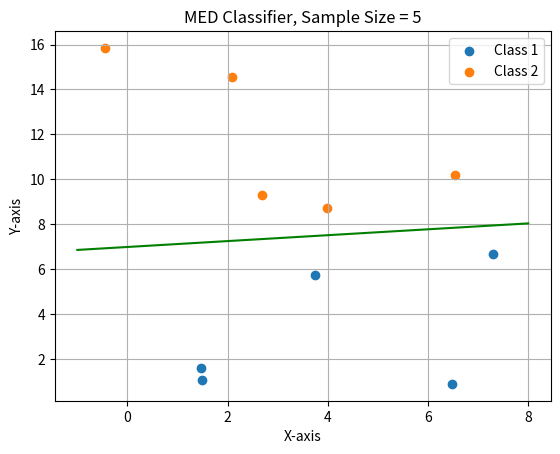

Write the Python code that produced this figure.
import numpy as np
import matplotlib.pyplot as plt

############################################################################

# Exercise 1

# seeding the random number generator with a fixed value so the
# same random array is generated each time
np.random.seed(1)

samples = 5

# defining the class mean and covariances as per the definition
mean_class1 = np.array([4, 7])
mean_class2 = np.array([5, 10])

covariance_class1 = np.array([[9,3],
                              [3,10]])

covariance_class2 = np.array([[7,0],
                              [0,16]])

# function to determine the Gaussian PDF values
def gaussian_pdf(x, mean, covariance):
    n = mean.shape[0]
    det_cov = np.linalg.det(covariance)
    inv_cov = np.linalg.inv(covariance)
    diff = x - mean
    exponent = -0.5 * np.sum(diff @ inv_cov * diff, axis=2)
    return (1.0 / (2 * np.pi * np.sqrt(det_cov))) * np.exp(exponent)

# Sample size = 5 
data_class1 = np.random.multivariate_normal(mean_class1, covariance_class1, samples)
data_class2 = np.random.multivariate_normal(mean_class2, covariance_class2, samples)

# print(data_class1, "\n")
# print(data_class2, '\n')

# defining the plot
x_class1, y_class1 = np.meshgrid(np.linspace(-1, 10, 500), np.linspace(-1, 12, 500))
pos_class1 = np.dstack((x_class1, y_class1))

x_class2, y_class2 = np.meshgrid(np.linspace(0, 8, 500), np.linspace(4, 16, 500))
pos_class2 = np.dstack((x_class2, y_class2))

# mean and covariances based off the 5 samples, calculated by hand
mean_class1_hand_calc = np.array([4.09, 3.18])
mean_class2_hand_calc = np.array([2.97, 11.71])

covariance_class1_hand_calc = np.array([[5.99, 2.93],
                                        [2.93, 6.22]])

covariance_class2_hand_calc = np.array([[5.18, -4.9], 
                                        [-4.9, 8.56]])

# determining the gaussian pdf values
pdf_class1_hand_calc_5_samples = gaussian_pdf(pos_class1, mean_class1_hand_calc, covariance_class1_hand_calc)
pdf_class2_hand_calc_5_samples = gaussian_pdf(pos_class2, mean_class2_hand_calc, covariance_class2_hand_calc)

# plotting the results for sample size = 5
# plt.figure(1)
# contour_class1 = plt.contourf(x_class1, y_class1, pdf_class1_hand_calc_5_samples)
# plt.colorbar(contour_class1, label='PDF Value')
# plt.xlabel('X-axis')
# plt.ylabel('Y-axis')
# plt.title('Gaussian Random Data and Equiprobability Contours')
# plt.grid()
# plt.show()

# plt.figure(2)
# contour_class2 = plt.contourf(x_class2, y_class2, pdf_class2_hand_calc_5_samples)
# plt.colorbar(contour_class2, label='PDF Value')
# plt.xlabel('X-axis')
# plt.ylabel('Y-axis')
# plt.title('Gaussian Random Data and Equiprobability Contours')
# plt.grid()
# plt.show()

# Sample size = 100

data_class1_100_samples = np.random.multivariate_normal(mean_class1, covariance_class1, 100)
data_class2_100_samples = np.random.multivariate_normal(mean_class2, covariance_class2, 100)

# determining sample mean
class1_hundred_samples_mean = np.mean(data_class1_100_samples, axis=0)
class2_hundred_samples_mean = np.mean(data_class2_100_samples, axis=0)

# determining sample covariance
class1_hundred_samples_cov = np.cov(data_class1_100_samples[:,0], data_class1_100_samples[:,1])
class2_hundred_samples_cov = np.cov(data_class2_100_samples[:,0], data_class2_100_samples[:,1])

# determining the gaussian pdf values
pdf_class1_hundred_samples = gaussian_pdf(pos_class1, class1_hundred_samples_mean, class1_hundred_samples_cov)
pdf_class2_hundred_samples = gaussian_pdf(pos_class2, class2_hundred_samples_mean, class1_hundred_samples_cov)

# determining the eigvals and eigvecs for each class
class1_eig_vals, class1_eig_vecs = np.linalg.eig(class1_hundred_samples_cov)
class2_eig_vals, class2_eig_vecs = np.linalg.eig(class2_hundred_samples_cov)

print("Class 1: (mean, cov, eig_vals, eig_vecs) \n")
print(class1_hundred_samples_mean, '\n')
print(class1_hundred_samples_cov, '\n')
print(class1_eig_vals, '\n')
print(class1_eig_vecs, '\n')

print("Class 2: (mean, cov, eig_vals, eig_vecs) \n")
print(class2_hundred_samples_mean, '\n')
print(class2_hundred_samples_cov, '\n')
print(class2_eig_vals, '\n')
print(class2_eig_vecs, '\n')

# plt.figure(3)
# contour_class1_hundred_samples = plt.contourf(x_class1, y_class1, pdf_class1_hundred_samples)
# # plt.scatter(data_class1_100_samples[:,0], data_class1_100_samples[:,1])
# plt.colorbar(contour_class1_hundred_samples, label='PDF Value')
# plt.xlabel('X-axis')
# plt.ylabel('Y-axis')
# plt.title('Gaussian Random Data and Equiprobability Contours')
# plt.grid()
# plt.show()

# plt.figure(4)
# contour_class2_hundred_samples = plt.contourf(x_class2, y_class2, pdf_class2_hundred_samples)
# # plt.scatter(data_class2_100_samples[:,0], data_class2_100_samples[:,1])
# plt.colorbar(contour_class2_hundred_samples, label='PDF Value')
# plt.xlabel('X-axis')
# plt.ylabel('Y-axis')
# plt.title('Gaussian Random Data and Equiprobability Contours')
# plt.grid()
# plt.show()

##################################################################################################

# Exercise 2

x = np.linspace(-1, 8, 1000)

plt.figure(5)
plt.scatter(data_class1[:,0], data_class1[:,1])
plt.scatter(data_class2[:,0], data_class2[:,1])
plt.legend(["Class 1", "Class 2"])
plt.plot(x, (1.12*x+59.55)/8.53, '-g')
plt.xlabel('X-axis')
plt.ylabel('Y-axis')
plt.title('MED Classifier, Sample Size = 5')
plt.grid()
plt.show()
